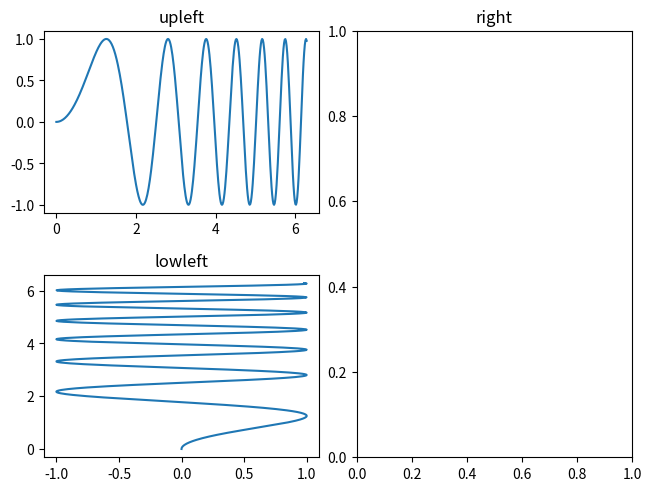

Write Python code to recreate this figure.
import matplotlib.pyplot as plt
import numpy as np


x = np.linspace(0, 2 * np.pi, 400)
y = np.sin(x ** 2)

fig, axd = plt.subplot_mosaic([['upleft', 'right'],
                               ['lowleft', 'right']], layout='constrained')
axd['upleft'].set_title('upleft')
axd['upleft'].plot(x, y)

axd['lowleft'].set_title('lowleft')
axd['lowleft'].plot(y, x)

axd['right'].set_title('right')
plt.show()